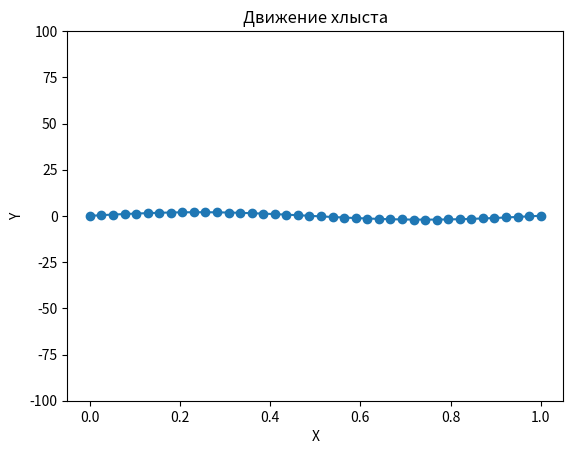

Recreate this plot in Python.
import numpy as np
import matplotlib.pyplot as plt
from matplotlib.animation import FuncAnimation

# Параметры веревки

# Параметры веревки
length = 0.5  # длина веревки
num_points = 40  # количество точек на веревке
time_steps = 1000  # количество временных шагов
# dt = 0.005  # шаг по времени
c = 500
m = 10
mass_array = np.array([1+ i*9/(num_points-1) for i in range(num_points)][::-1]) # масса равномерно меняется от 1 до 10
print(mass_array)
g = 9.81
# tau = np.sqrt(m / c) / (2*np.pi)
tau = np.pi * np.sqrt(m / c)

# Начальные условия оси Ox

x_0 = np.linspace(0, length, num_points) / length

# Начальные условия оси Oy

y_0 = np.sin(np.linspace(0, 2 * np.pi, num_points))
# y_0 = np.zeros(num_points)  # изначально точки находятся на линии y = 0

# y_0[-1] = 1
y_0 = y_0 / length

x = x_0.copy()
y = y_0.copy()

# Нулевые начальные условия на скорость вдоль оси Ox

velocity_x = np.zeros(num_points) / length * tau

# Нулевые начальные условия на скорость вдоль оси Oy


velocity_y = np.cos(np.linspace(0, 2 * np.pi, num_points))

F_x = np.zeros(num_points - 1)
F_y = np.zeros(num_points - 1)

t = np.linspace(0, 50 * tau, time_steps) / tau

print(f'tau = {tau}')

print(f'Шаг времени деленный на период = {t[1] / tau}')
dt = t[1] - t[0]

x[0] = 0
y[0] = 0
velocity_x[0] = 0
velocity_y[0] = 0

# x[num_points - 1] = 1
# y[num_points - 1] = 0
# velocity_x[num_points - 1] = 0
# velocity_y[num_points - 1] = 0

a = 1 / num_points
coefficient = np.array([(mass_array[i] * g) / (c * length) for i in range(num_points)])
# print(coefficient)
print(0.5 * a)

# Создание графика
fig, ax = plt.subplots()
plt.ylim(-100, 100)
line, = ax.plot(x, y, marker='o')


# надо в разных циклах искать скорости и перемещения
# Функция обновления графика на каждом временном шаге
def update(frame):
    # print(frame)
    global x, y, velocity_x, velocity_y, x, y, x_0, y_0, F_x, F_y

    delta_x = x[1] - x[0]
    delta_y = y[1] - y[0]
    l1 = np.sqrt(delta_x ** 2 + delta_y ** 2)
    F_x[0] = (l1 - a) * delta_x / l1
    F_y[0] = (l1 - a) * delta_y / l1
    velocity_x[0] = 0
    velocity_y[0] = 0

    # velocity_x[num_points - 1] = 0
    # velocity_y[num_points - 1] = 0

    for j in range(1, num_points):
        # print(i, j)

        if j == num_points - 1:
            velocity_x[j] = velocity_x[j] + (-F_x[j - 1]) * dt / (4 * np.pi ** 2)
            velocity_y[j] = velocity_y[j] + (-F_y[j - 1] - coefficient[j]) * dt / (4 * np.pi ** 2)
            continue

        delta_x = x[j + 1] - x[j]
        delta_y = y[j + 1] - y[j]
        l1 = np.sqrt(delta_x ** 2 + delta_y ** 2)

        F_x[j] = (l1 - a) * delta_x / l1
        F_y[j] = (l1 - a) * delta_y / l1

        velocity_x[j] = velocity_x[j] + (F_x[j] - F_x[j - 1]) * dt / (4 * np.pi ** 2)
        velocity_y[j] = velocity_y[j] + (F_y[j] - F_y[j - 1] - coefficient[j]) * dt / (4 * np.pi ** 2)

    for j in range(num_points):
        x[j] = x[j] + velocity_x[j] * dt
        y[j] = y[j] + velocity_y[j] * dt

    if frame % 10 == 0:
        full_energy = 0
        for k in range(num_points):
            full_energy += 0.5 * c * (
                    (x[k] - x_0[k]) ** 2 + (y[k] - y_0[k]) ** 2) ** 0.5 + 0.5 * m * velocity_x[k] ** 2 + m * g * (
                                       y[k] - y_0[k])

        print(f'Цикл № {frame}', 'Полная энергия = ', full_energy)
        line.set_ydata(y)
        line.set_xdata(x)
    return line,


# Создание анимации
ani = FuncAnimation(fig, update, frames=1000000, interval=1, blit=True)

# Отображение анимации
plt.xlabel('X')
plt.ylabel('Y')
plt.title('Движение хлыста')
plt.show()
